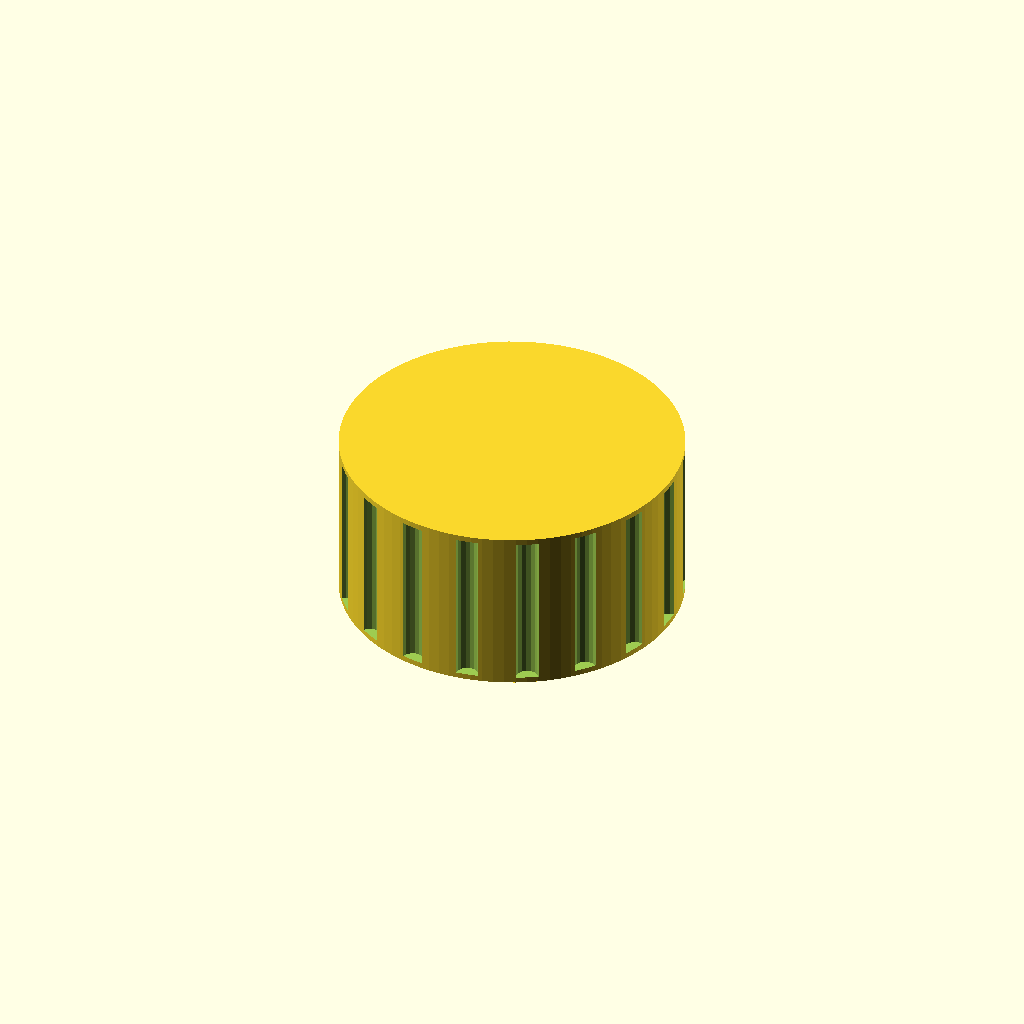
Cell 1: rendered with the file's own defaults.
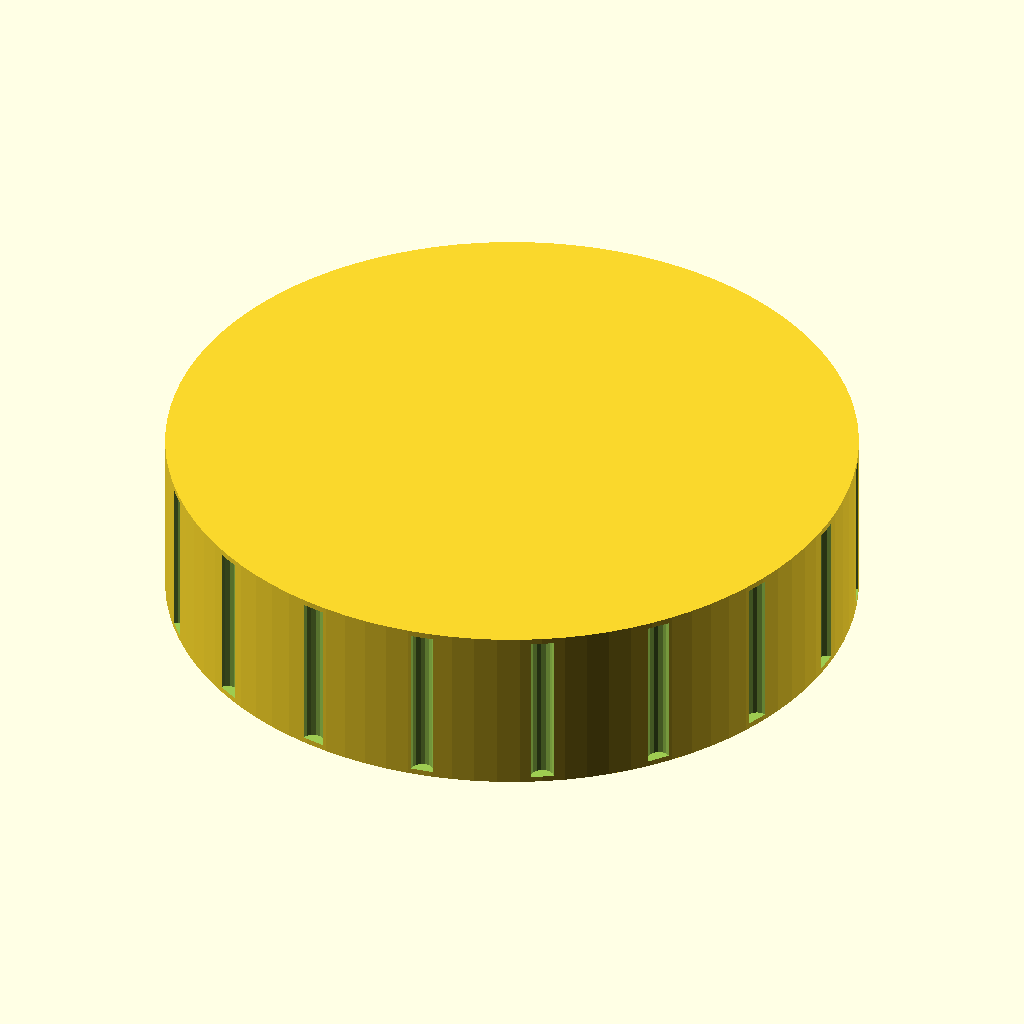
Cell 2 — knob_d set to 60, the other parameters unchanged.
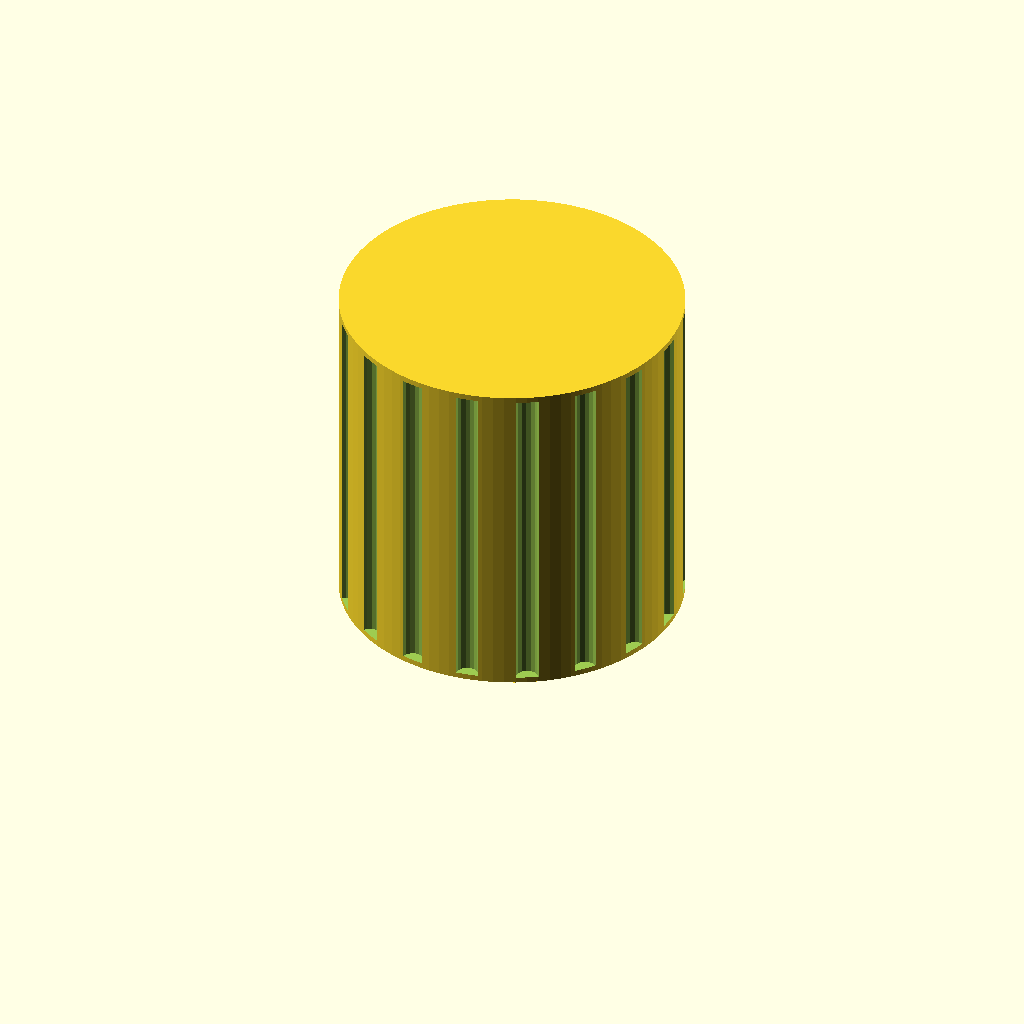
Cell 3 — knob_h set to 30, the other parameters unchanged.
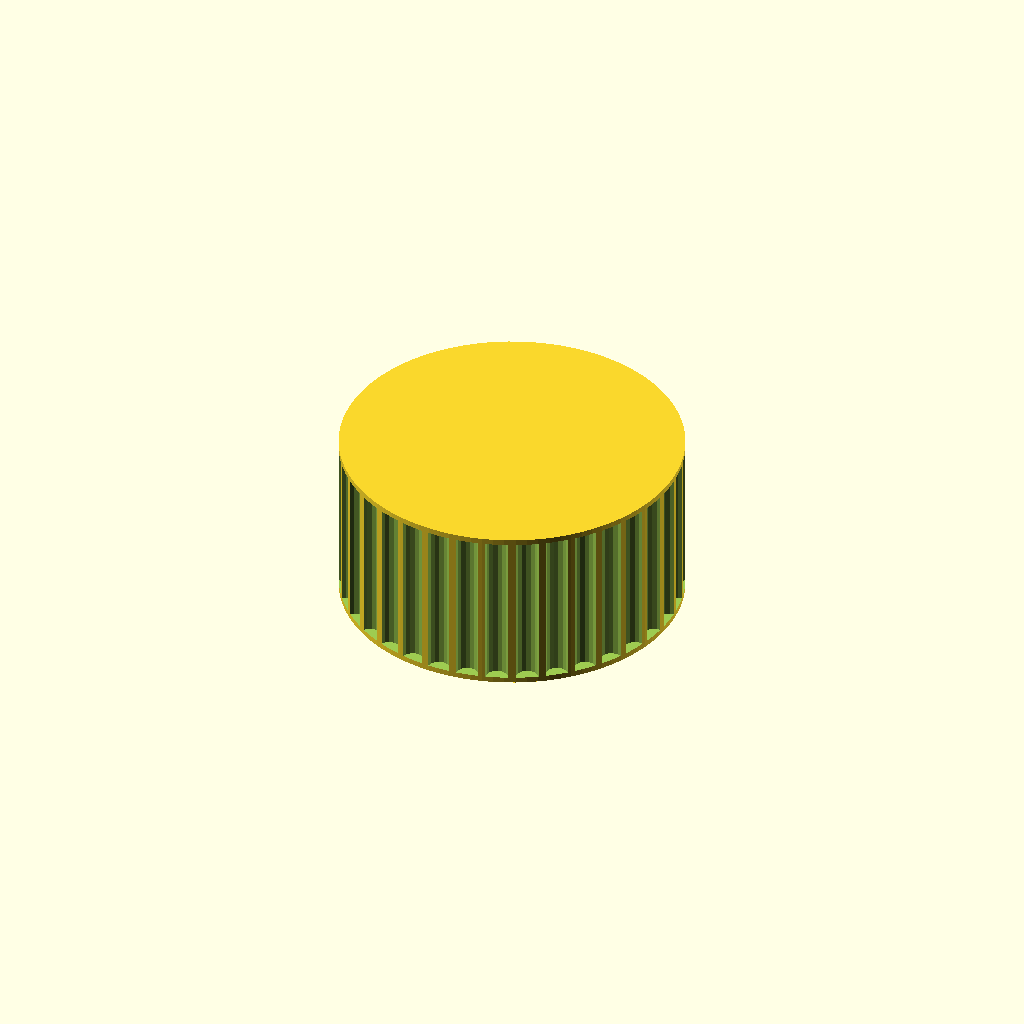
Cell 4: groove_count = 36 (everything else at default).
One fixed orthographic camera (rotation 55°, 0°, 25°; colour scheme Cornfield) for every cell.
The OpenSCAD source (bench/results/gpu-v8-g4/code/scadcoder-v8/dshaft_knob_6mm_s5_a1.scad):
// Replacement knob for a hotplate stirrer with a 6 mm D-shaft
// Print orientation: bottom face (with D-bore) on the bed, z = 0

// ---------------- Parameters ----------------
knob_d        = 30;    // knob outer diameter
knob_h        = 15;    // knob height
shaft_d       = 6.2;   // D-shaft bore diameter
shaft_flat    = 4.7;   // distance from D-flat to opposite side of circle
groove_count  = 18;    // number of vertical grip grooves
groove_d      = 2;     // groove diameter (half-cylinder)
pointer_w     = 1.5;   // pointer groove width
pointer_d     = 1;     // pointer groove depth
eps           = 0.5;   // overcut for clean differences

$fn = 96;

// ---------------- Model ----------------
difference() {
    // Main body
    cylinder(d = knob_d, h = knob_h);

    // D-shaped blind bore from the bottom face
    translate([0, 0, eps])
        linear_extrude(height = knob_h - 2 * eps)
            circle(d = shaft_d);
    // Cut the flat side of the D
    translate([0, 0, eps])
        linear_extrude(height = knob_h - 2 * eps)
            polygon([
                [shaft_d / 2, 0],
                [shaft_flat, 0],
                [shaft_d / 2, shaft_flat]
            ]);

    // Vertical grip grooves around the outside, full height
    for (i = [0 : groove_count - 1])
        rotate([0, 0, i * 360 / groove_count])
            translate([knob_d / 2, 0, eps])
                cylinder(d = groove_d, h = knob_h - 2 * eps, $fn = 16);

    // Pointer groove from the centre to the outer edge on the top face
    translate([0, 0, knob_h - pointer_d])
        rotate([90, 0, 0])
            linear_extrude(height = pointer_w)
                circle(d = pointer_d);
}
Parameter table extracted from the source (name, type, default, range or options):
knob_d: number, default 30
knob_h: number, default 15
shaft_d: number, default 6.2
shaft_flat: number, default 4.7
groove_count: number, default 18
groove_d: number, default 2
pointer_w: number, default 1.5
pointer_d: number, default 1
eps: number, default 0.5
